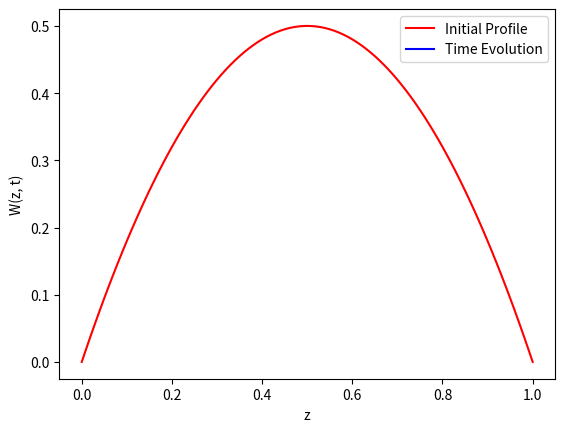
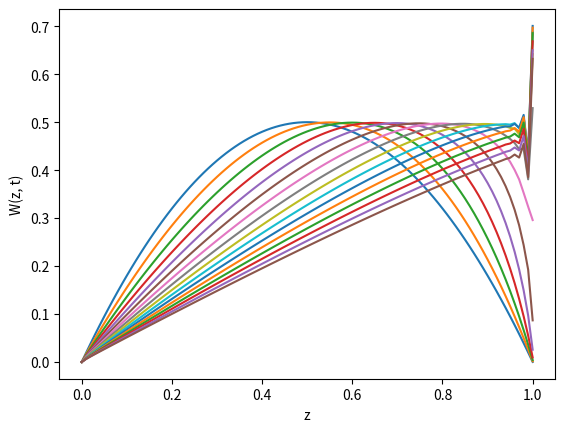

These figures' Python source, in order:
#!/usr/bin/env python3
"""
Gelation: This script solves the pde

  dW/dt + d/dx (vW) = 0

where the initial profile is given by W0 and the velocity is prescribed
by a general form v = W/2 in order to give Burgers equation.

Produces: Animation illustrating the solution on the timeframe
"""

# =============================================================================
# Packages
# =============================================================================
import numpy as np
import matplotlib.pyplot as plt
from scipy.integrate import solve_ivp
import matplotlib.animation as manimation

# =============================================================================
# Velocity
# =============================================================================
def v(x, t, u):
	vel = 1/2*u
	return vel

# =============================================================================
# Right-hand Side of the Differential Equation
# =============================================================================
def de_rhs(t, u, x):
	# --- u, x have Nx + 1 entries. 
	Nx = len(x) - 1
	dx = x[1] - x[0]
	
	# --- Need the flux J = v*u, but first need half step values for x and u 
	xjmh = np.zeros(Nx+2)
	xjmh[:-1] = x - dx/2
	xjmh[-1] = x[-1] + dx/2

	um = np.zeros(Nx+2)
	um[:-1] = u
	up = np.zeros(Nx+2)
	up[1:] = u
	
	ujmh = (um+up)/2

	# --- Call the velocity and get the flux, be sure to upwind.	
	vjmh = v(xjmh, t, ujmh)
	Jmh = vjmh*( (vjmh>0)*up + (vjmh<0)*um )
	
	# --- Now get the difference
	dJ = Jmh[1:] - Jmh[:-1]
	du = -dJ/dx
	
	return du
	
# =============================================================================
# Create Movie
# =============================================================================
def doMovie(x, t, U):
	# --- Initialize data structures
	Nt = len(t) - 1
	uinit = U[:,0]

	# --- Initialize movie
	fig, ax = plt.subplots()
	p_init = ax.plot(x, uinit, 'r', label='Initial Profile')
	p_update = ax.plot([], [], 'b', label='Time Evolution')[0]
	ax.set(xlabel='z', ylabel='W(z, t)')
	ax.legend(loc='upper right')

	# --- Function to update the plot with the current frame
	def update(frame):
		tk = t[frame]
		uk = U[:, frame]
		p_update.set_xdata(x)
		p_update.set_ydata(uk)
		ax.set(title=f'Time t = {tk:.2f} s')
		return(p_update)

	ani = manimation.FuncAnimation(fig=fig, func=update, frames=range(Nt+1), interval=100)
	return ani
	
# =============================================================================
# Create Snapshots
# =============================================================================
def doSnapShots(x, t, U):
	# --- Initialize data structures
	Nt = len(t) - 1
	
	fig, ax = plt.subplots()
	for kt in range(Nt+1):
		uk = U[:, kt]
		ax.plot(x, uk)
	ax.set(xlabel = 'z', ylabel = 'W(z, t)')
	return fig, ax

# =============================================================================
# Exact Solution
# =============================================================================
def doExact(x, t, U):
	# --- Initialize data structures
	Nt = len(t) - 1
	
# =============================================================================
# Main Simulation Function
# =============================================================================
def pde_upwind_MOL():
	# --- Discretizations
	L, Nx = 1, 100
	z = np.linspace(0, L, Nx+1)

	# --- Parameters
	C0 = 2/3
	k = 3

	# --- Initial Profile	
	w0 = k*C0*(z-z**2)
	
	# --- Set the ODE
	tf, Nt = 1.5, 15
	soln = solve_ivp(de_rhs, [0, tf], w0, args=[z], dense_output=True)

	# --- Structure to produce visualization
	t = np.linspace(0, tf, Nt+1)
	W = soln.sol(t)
	ani = doMovie(z, t, W)
	fig, ax = doSnapShots(z, t, W)
	plt.show()

# =============================================================================
# Execute the simulation if the script is run directly
# =============================================================================
if __name__ == "__main__":
    pde_upwind_MOL()
